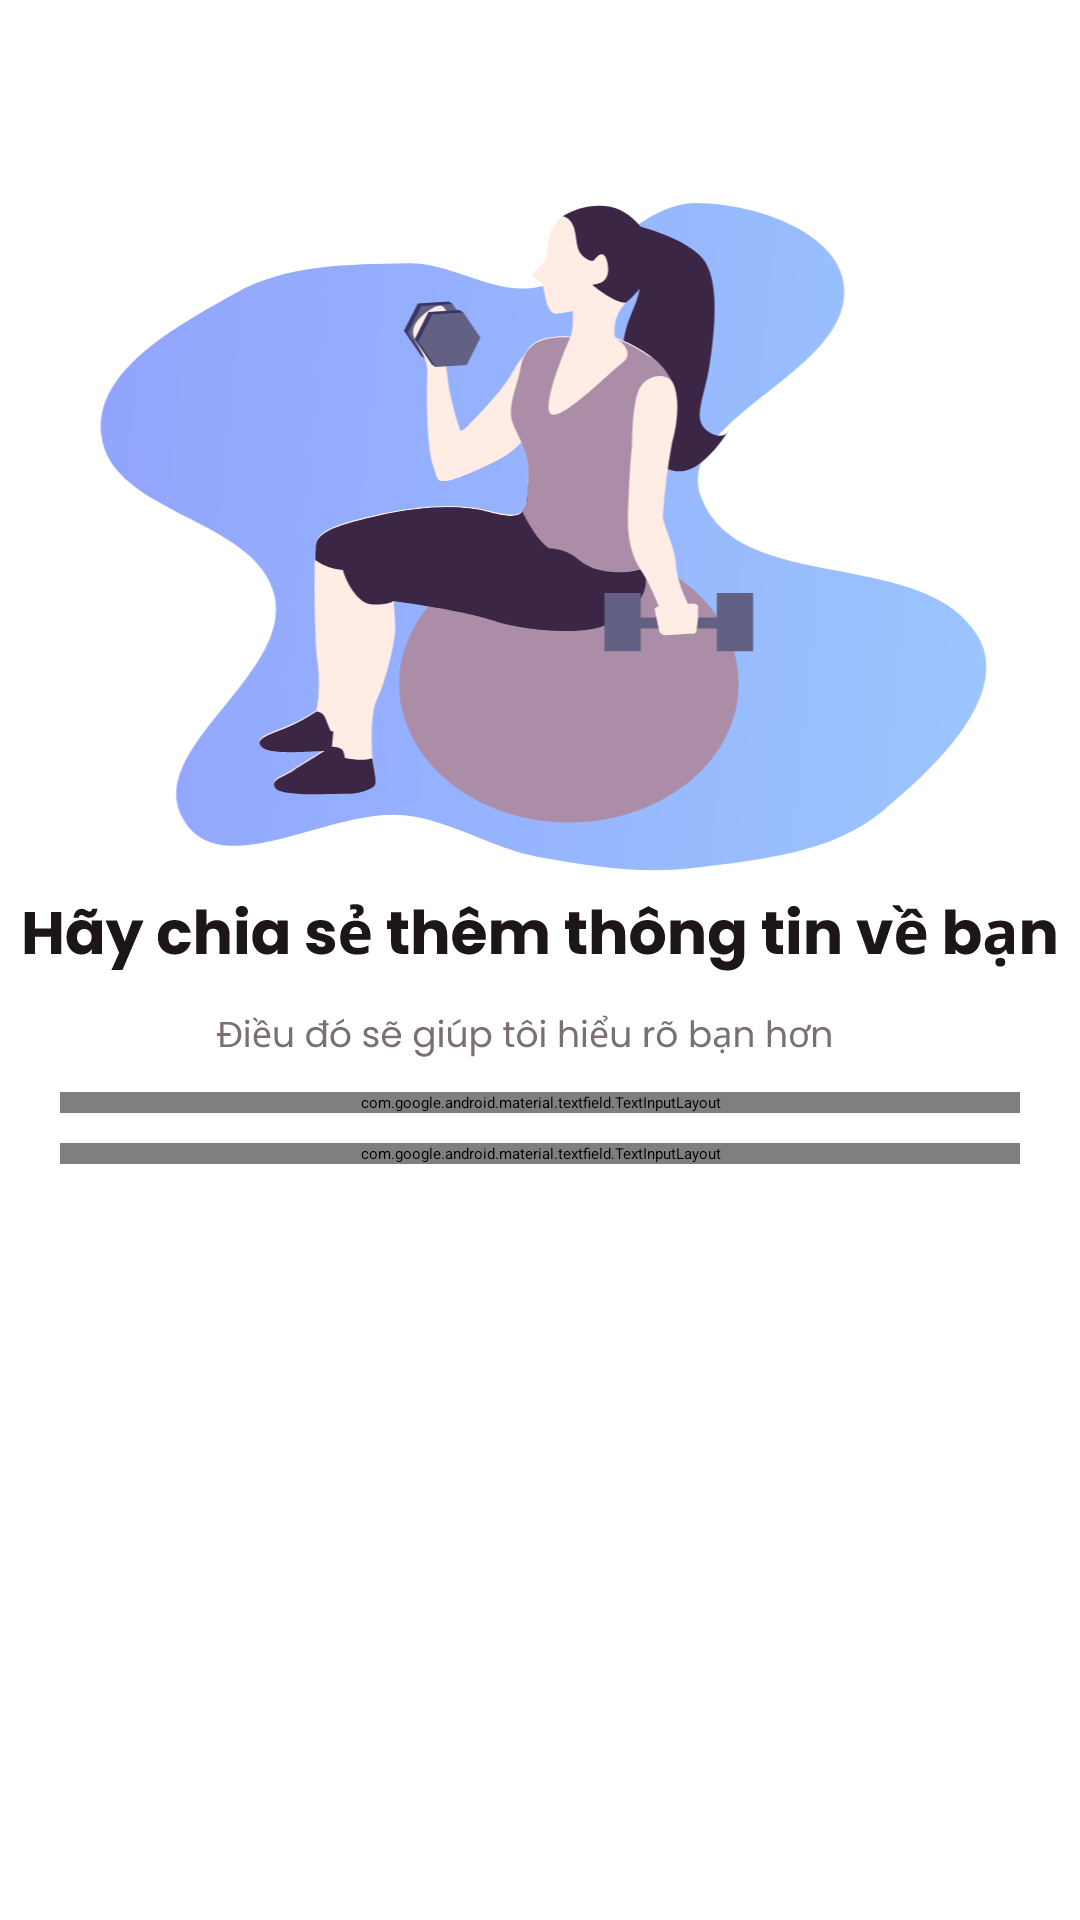

Write the Android layout XML for this screen, with the resource values it uses.
<!-- AndroidManifest.xml: application theme Theme.ClientApp -->
<!-- res/layout/fragment_extra_sign_up.xml -->
<?xml version="1.0" encoding="utf-8"?>
<layout xmlns:android="http://schemas.android.com/apk/res/android"
    xmlns:app="http://schemas.android.com/apk/res-auto"
    xmlns:tools="http://schemas.android.com/tools">

    <data>
        <import type="com.example.clientapp.viewmodel.AuthViewModel"/>
        <variable
            name="viewModel"
            type="AuthViewModel" />
       
    </data>

    <androidx.constraintlayout.widget.ConstraintLayout
        android:layout_width="match_parent"
        android:layout_height="match_parent"
        tools:context=".view.auth.fragments.ExtraSignUpFragment">

        <androidx.appcompat.widget.AppCompatImageView
            android:id="@+id/imageView3"
            android:layout_width="372dp"
            android:layout_height="296dp"
            android:src="@drawable/ic_auth_sign_up"
            app:layout_constraintEnd_toEndOf="parent"
            app:layout_constraintStart_toStartOf="parent"
            app:layout_constraintTop_toTopOf="parent" />

        <androidx.appcompat.widget.AppCompatImageView
            android:id="@+id/imageView2"
            android:layout_width="wrap_content"
            android:layout_height="wrap_content"
            android:src="@drawable/ic_auth_string_1"
            app:layout_constraintEnd_toEndOf="parent"
            app:layout_constraintStart_toStartOf="parent"
            app:layout_constraintTop_toBottomOf="@+id/imageView3" />

        <Spinner
            android:id="@+id/spinner_gender"
            entries="@{viewModel.liGender}"
            android:layout_width="match_parent"
            android:layout_height="wrap_content"
            android:layout_marginHorizontal="20dp"
            app:layout_constraintEnd_toEndOf="parent"
            app:layout_constraintStart_toStartOf="parent"
            app:layout_constraintTop_toBottomOf="@+id/imageView2" />


        <com.google.android.material.textfield.TextInputLayout
            android:id="@+id/emailInputLayout"
            style="@style/MyTextInputLayout"
            app:layout_constraintEnd_toEndOf="parent"
            app:layout_constraintStart_toStartOf="parent"
            app:layout_constraintTop_toBottomOf="@+id/spinner_gender"
            app:startIconDrawable="@drawable/ic_auth_mail">

            <com.google.android.material.textfield.TextInputEditText
                android:id="@+id/tct_birth"
                android:layout_width="match_parent"
                android:layout_height="wrap_content"
                android:hint="  Email"
                android:text="@={viewModel.signUpUser.email}"
                android:textCursorDrawable="@drawable/cursor_color" />
        </com.google.android.material.textfield.TextInputLayout>

        <com.google.android.material.textfield.TextInputLayout
            android:id="@+id/addressInputLayout"
            style="@style/MyTextInputLayout"
            app:layout_constraintEnd_toEndOf="parent"
            app:layout_constraintStart_toStartOf="parent"
            app:layout_constraintTop_toBottomOf="@+id/emailInputLayout"
            app:startIconDrawable="@drawable/ic_auth_address">

            <com.google.android.material.textfield.TextInputEditText
                android:id="@+id/txt_address"
                android:layout_width="match_parent"
                android:layout_height="wrap_content"
                android:hint="  Địa chỉ"
                android:text="@={viewModel.signUpUser.address}"
                android:textCursorDrawable="@drawable/cursor_color" />
        </com.google.android.material.textfield.TextInputLayout>


        <androidx.appcompat.widget.AppCompatButton
            android:id="@+id/btn_continue"
            style="@style/MyAuthButton"
            android:layout_width="0dp"
            android:layout_height="wrap_content"
            android:drawableTint="@color/white"
            android:gravity="center"
            android:onClick="@{() -> viewModel.registerUser()}"
            android:paddingHorizontal="100dp"
            android:text="Đăng ký"
            android:textColor="@color/white"
            app:layout_constraintBottom_toBottomOf="parent"
            app:layout_constraintEnd_toEndOf="parent"
            app:layout_constraintHorizontal_bias="0.466"
            app:layout_constraintStart_toStartOf="parent"
            app:layout_constraintTop_toBottomOf="@+id/addressInputLayout"
            app:layout_constraintVertical_bias="0.558" />

    </androidx.constraintlayout.widget.ConstraintLayout>
</layout>
<!-- resources referenced by this layout -->
<resources>
  <color name="white">#FFFFFFFF</color>
  <!-- drawable cursor_color (drawable) -->
  <?xml version="1.0" encoding="utf-8"?>
  <shape xmlns:android="http://schemas.android.com/apk/res/android" >
      <size android:width="2dp" />
      <solid android:color="#A4BEBE"  />
  </shape>
  <!-- drawable ic_auth_address: vector/xml drawable (drawable, 2225 chars, omitted) -->
  <!-- drawable ic_auth_mail (drawable) -->
  <vector xmlns:android="http://schemas.android.com/apk/res/android"
      android:width="18dp"
      android:height="19dp"
      android:viewportWidth="18"
      android:viewportHeight="19">
    <path
        android:pathData="M13.427,7.4804L10.0945,10.1902C9.4649,10.6897 8.5791,10.6897 7.9495,10.1902L4.5889,7.4804"
        android:strokeLineJoin="round"
        android:strokeWidth="1.2"
        android:fillColor="#00000000"
        android:strokeColor="#7B6F72"
        android:strokeLineCap="round"/>
    <path
        android:pathData="M12.6816,16.592C14.9627,16.5983 16.5,14.7242 16.5,12.4208V7.2695C16.5,4.9662 14.9627,3.092 12.6816,3.092H5.3183C3.0373,3.092 1.5,4.9662 1.5,7.2695V12.4208C1.5,14.7242 3.0373,16.5983 5.3183,16.592H12.6816Z"
        android:strokeLineJoin="round"
        android:strokeWidth="1.2"
        android:fillColor="#00000000"
        android:fillType="evenOdd"
        android:strokeColor="#7B6F72"
        android:strokeLineCap="round"/>
  </vector>
  <!-- drawable ic_auth_sign_up: vector/xml drawable (drawable, 12670 chars, omitted) -->
  <!-- drawable ic_auth_string_1: vector/xml drawable (drawable, 40063 chars, omitted) -->
  <style name="MyAuthButton">
          <item name="android:layout_marginHorizontal">30dp</item>
          <item name="android:textColor">@color/white</item>
          <item name="android:layout_width">0dp</item>
          <item name="android:layout_height">wrap_content</item>
          <item name="android:layout_marginTop">20dp</item>
          <item name="android:background">@drawable/bg_auth_button_selector</item>
      </style>
  <style name="MyTextInputLayout" parent="@style/Widget.MaterialComponents.TextInputLayout.OutlinedBox">
          <item name="android:layout_width">0dp</item>
          <item name="android:layout_height">wrap_content</item>
          <item name="android:layout_marginTop">10dp</item>
          <item name="boxStrokeColor">#A4BEBE</item>
          <item name="boxCornerRadiusBottomEnd">40dp</item>
          <item name="boxCornerRadiusBottomStart">40dp</item>
          <item name="boxCornerRadiusTopEnd">40dp</item>
          <item name="hintTextColor">#A4BEBE</item>
          <item name="boxCornerRadiusTopStart">40dp</item>
          <item name="android:layout_marginHorizontal">20dp</item>
      </style>
</resources>
